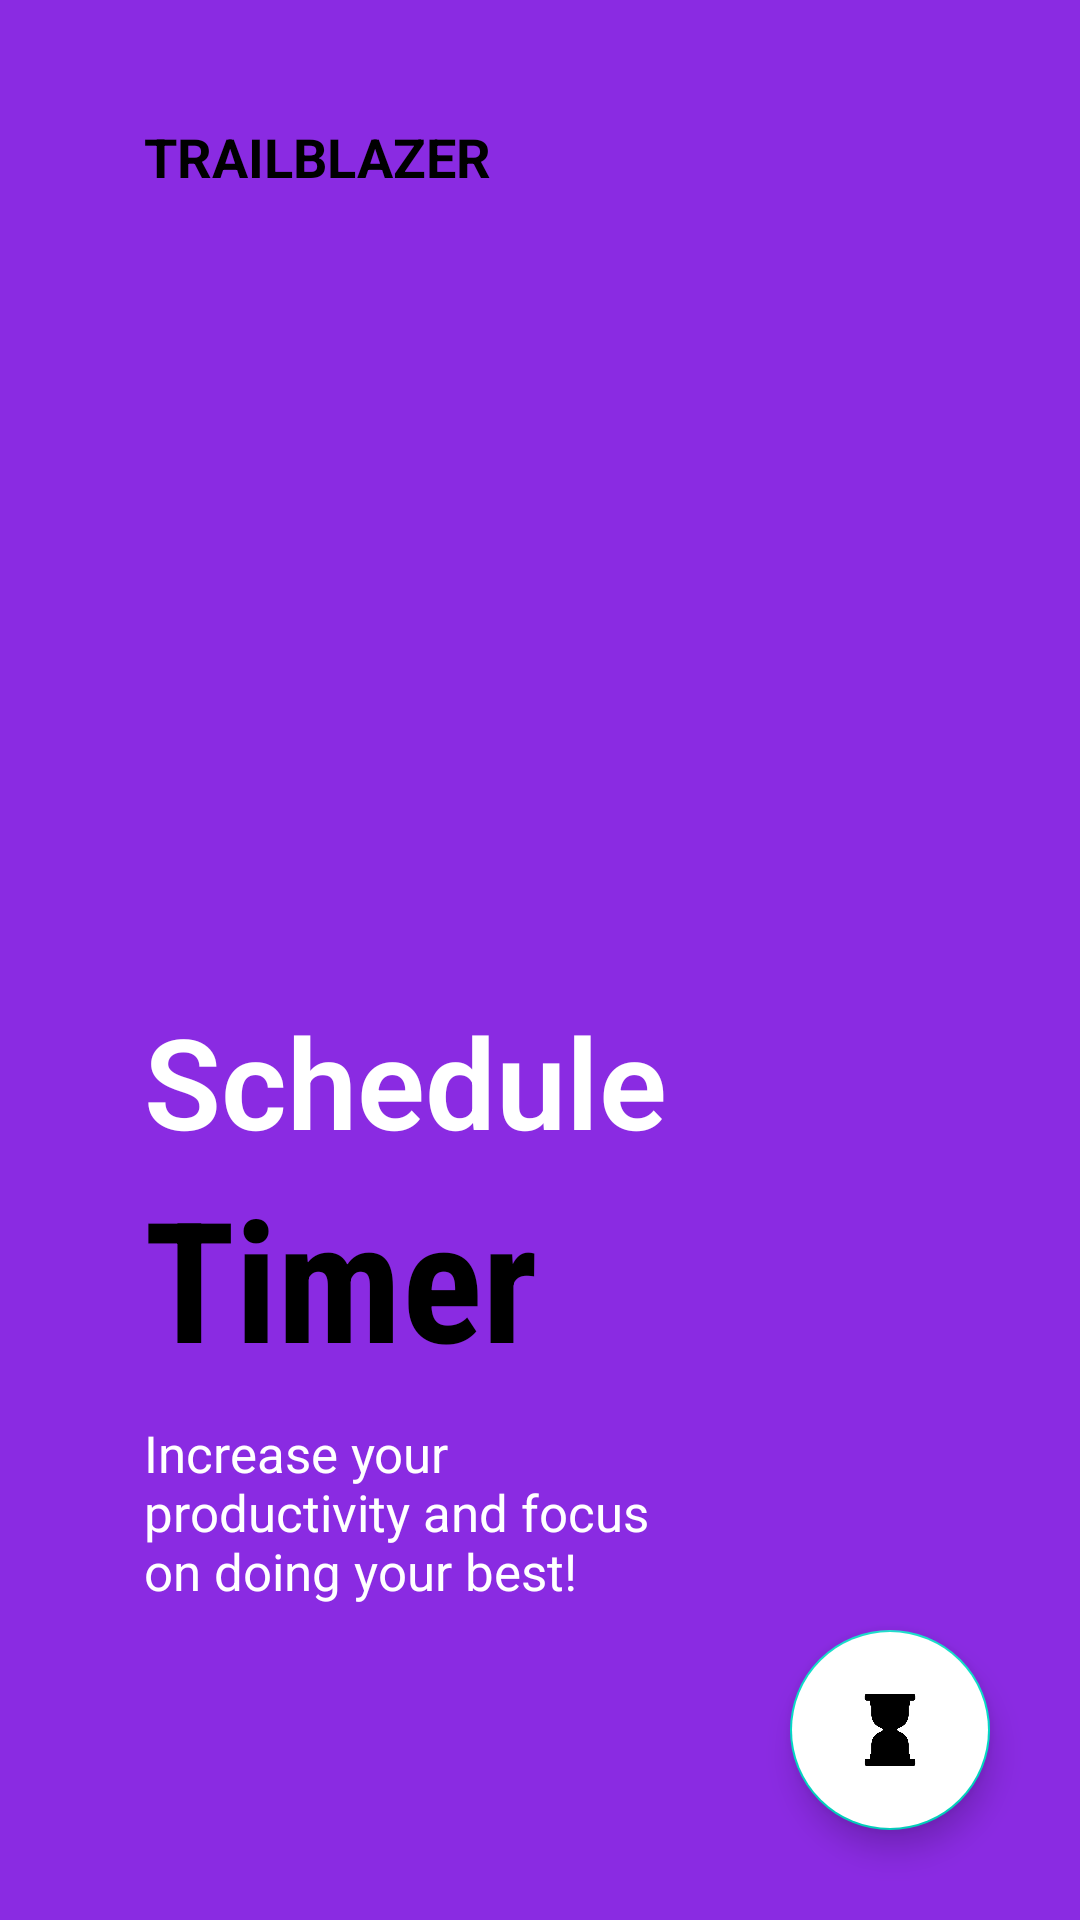

Layout XML and referenced resources for this Android screen:
<!-- AndroidManifest.xml: application theme AppTheme -->
<!-- res/layout/fragment_on_boarding2.xml -->
<?xml version="1.0" encoding="utf-8"?>
<androidx.constraintlayout.widget.ConstraintLayout
    xmlns:android="http://schemas.android.com/apk/res/android"
    android:layout_width="match_parent"
    android:layout_height="match_parent"
    xmlns:app="http://schemas.android.com/apk/res-auto"
    android:background="#8A2BE2">

    <ImageView
        android:id="@+id/imageView"
        android:layout_width="200dp"
        android:layout_height="200dp"
        android:src="@drawable/img2"
        app:layout_constraintBottom_toBottomOf="parent"
        app:layout_constraintEnd_toEndOf="parent"
        app:layout_constraintHorizontal_bias=".3"
        app:layout_constraintStart_toStartOf="parent"
        app:layout_constraintTop_toTopOf="parent"
        app:layout_constraintVertical_bias=".3"
        />

    <TextView
        android:id="@+id/textView"
        android:layout_width="wrap_content"
        android:layout_height="wrap_content"
        android:layout_marginTop="40dp"
        android:text="TRAILBLAZER"
        android:textColor="@color/black"
        android:textSize="18sp"
        android:textStyle="bold"
        app:layout_constraintBottom_toTopOf="@+id/imageView"
        app:layout_constraintEnd_toEndOf="parent"
        app:layout_constraintHorizontal_bias="0.0"
        app:layout_constraintStart_toStartOf="@+id/imageView"
        app:layout_constraintTop_toTopOf="parent"
        app:layout_constraintVertical_bias="0.0" />

    <TextView
        android:id="@+id/textView2"
        android:layout_width="wrap_content"
        android:layout_height="wrap_content"
        android:fontFamily="sans-serif-light"
        android:text="Schedule"
        android:textColor="@color/white"
        android:textSize="42sp"
        android:textStyle="bold"
        app:layout_constraintBottom_toBottomOf="parent"
        app:layout_constraintEnd_toEndOf="parent"
        app:layout_constraintHorizontal_bias="0"
        app:layout_constraintStart_toStartOf="@+id/imageView"
        app:layout_constraintTop_toBottomOf="@+id/imageView"
        app:layout_constraintVertical_bias="0" />

    <TextView
        android:id="@+id/textView3"
        android:layout_width="wrap_content"
        android:layout_height="wrap_content"
        android:fontFamily="sans-serif-condensed"
        android:text="Timer"
        android:textColor="@color/black"
        android:textSize="56sp"
        android:textStyle="bold"
        app:layout_constraintBottom_toBottomOf="parent"
        app:layout_constraintEnd_toEndOf="parent"
        app:layout_constraintHorizontal_bias="0 "
        app:layout_constraintStart_toStartOf="@+id/textView2"
        app:layout_constraintTop_toBottomOf="@+id/textView2"
        app:layout_constraintVertical_bias="0" />

    <TextView
        android:id="@+id/textView4"
        android:layout_width="0dp"
        android:layout_height="0dp"
        android:layout_marginTop="10dp"
        android:text="Increase your productivity and focus on doing your best!"
        android:textColor="@color/white"
        android:textSize="17sp"
        app:layout_constraintBottom_toBottomOf="parent"
        app:layout_constraintEnd_toEndOf="parent"
        app:layout_constraintHeight_percent=".1"
        app:layout_constraintHorizontal_bias="0"
        app:layout_constraintStart_toStartOf="@+id/textView3"
        app:layout_constraintTop_toBottomOf="@+id/textView3"
        app:layout_constraintVertical_bias="0"
        app:layout_constraintWidth_percent=".5" />

    <ImageView
        android:layout_width="50dp"
        android:layout_height="10dp"
        android:src="@drawable/tab2"
        app:layout_constraintVertical_bias=".6"
        app:layout_constraintHorizontal_bias="0"
        app:layout_constraintBottom_toBottomOf="parent"
        app:layout_constraintEnd_toEndOf="parent"
        app:layout_constraintStart_toStartOf="@+id/textView4"
        app:layout_constraintTop_toBottomOf="@+id/textView4" />

    <com.google.android.material.floatingactionbutton.FloatingActionButton
        android:id="@+id/timer"
        android:layout_width="wrap_content"
        android:layout_height="wrap_content"
        app:fabCustomSize="200px"
        android:backgroundTint="@color/white"
        android:src="@drawable/timer"
        app:layout_constraintVertical_bias="1"
        app:layout_constraintHorizontal_bias="1"
        android:layout_margin="30dp"
        android:contentDescription="Try"
        app:layout_constraintBottom_toBottomOf="parent"
        app:layout_constraintEnd_toEndOf="parent"
        app:layout_constraintStart_toStartOf="parent"
        app:layout_constraintTop_toTopOf="parent" />

</androidx.constraintlayout.widget.ConstraintLayout>
<!-- resources referenced by this layout -->
<resources>
  <!-- drawable timer: png bitmap (drawable, 19965 bytes) -->
  <!-- not gathered from this repository: default colours our renderer supplied (Android Studio template values) -->
  <color name="black">#FF000000</color>
  <color name="white">#FFFFFFFF</color>
</resources>
